Labelled photos from "imagenes", an image-classification folder in jdramirez/UCO_ML_AI. The possible labels are: descuento, personas, product.

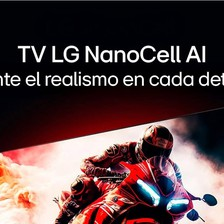
Label: product

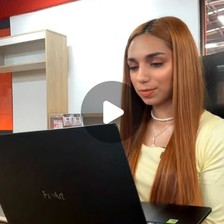
Label: personas

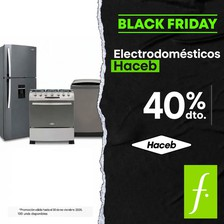
Label: descuento

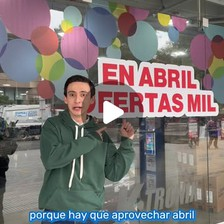
Label: descuento

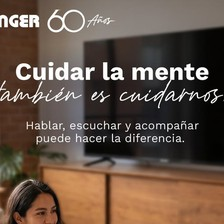
Label: personas

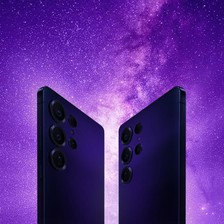
Label: product
